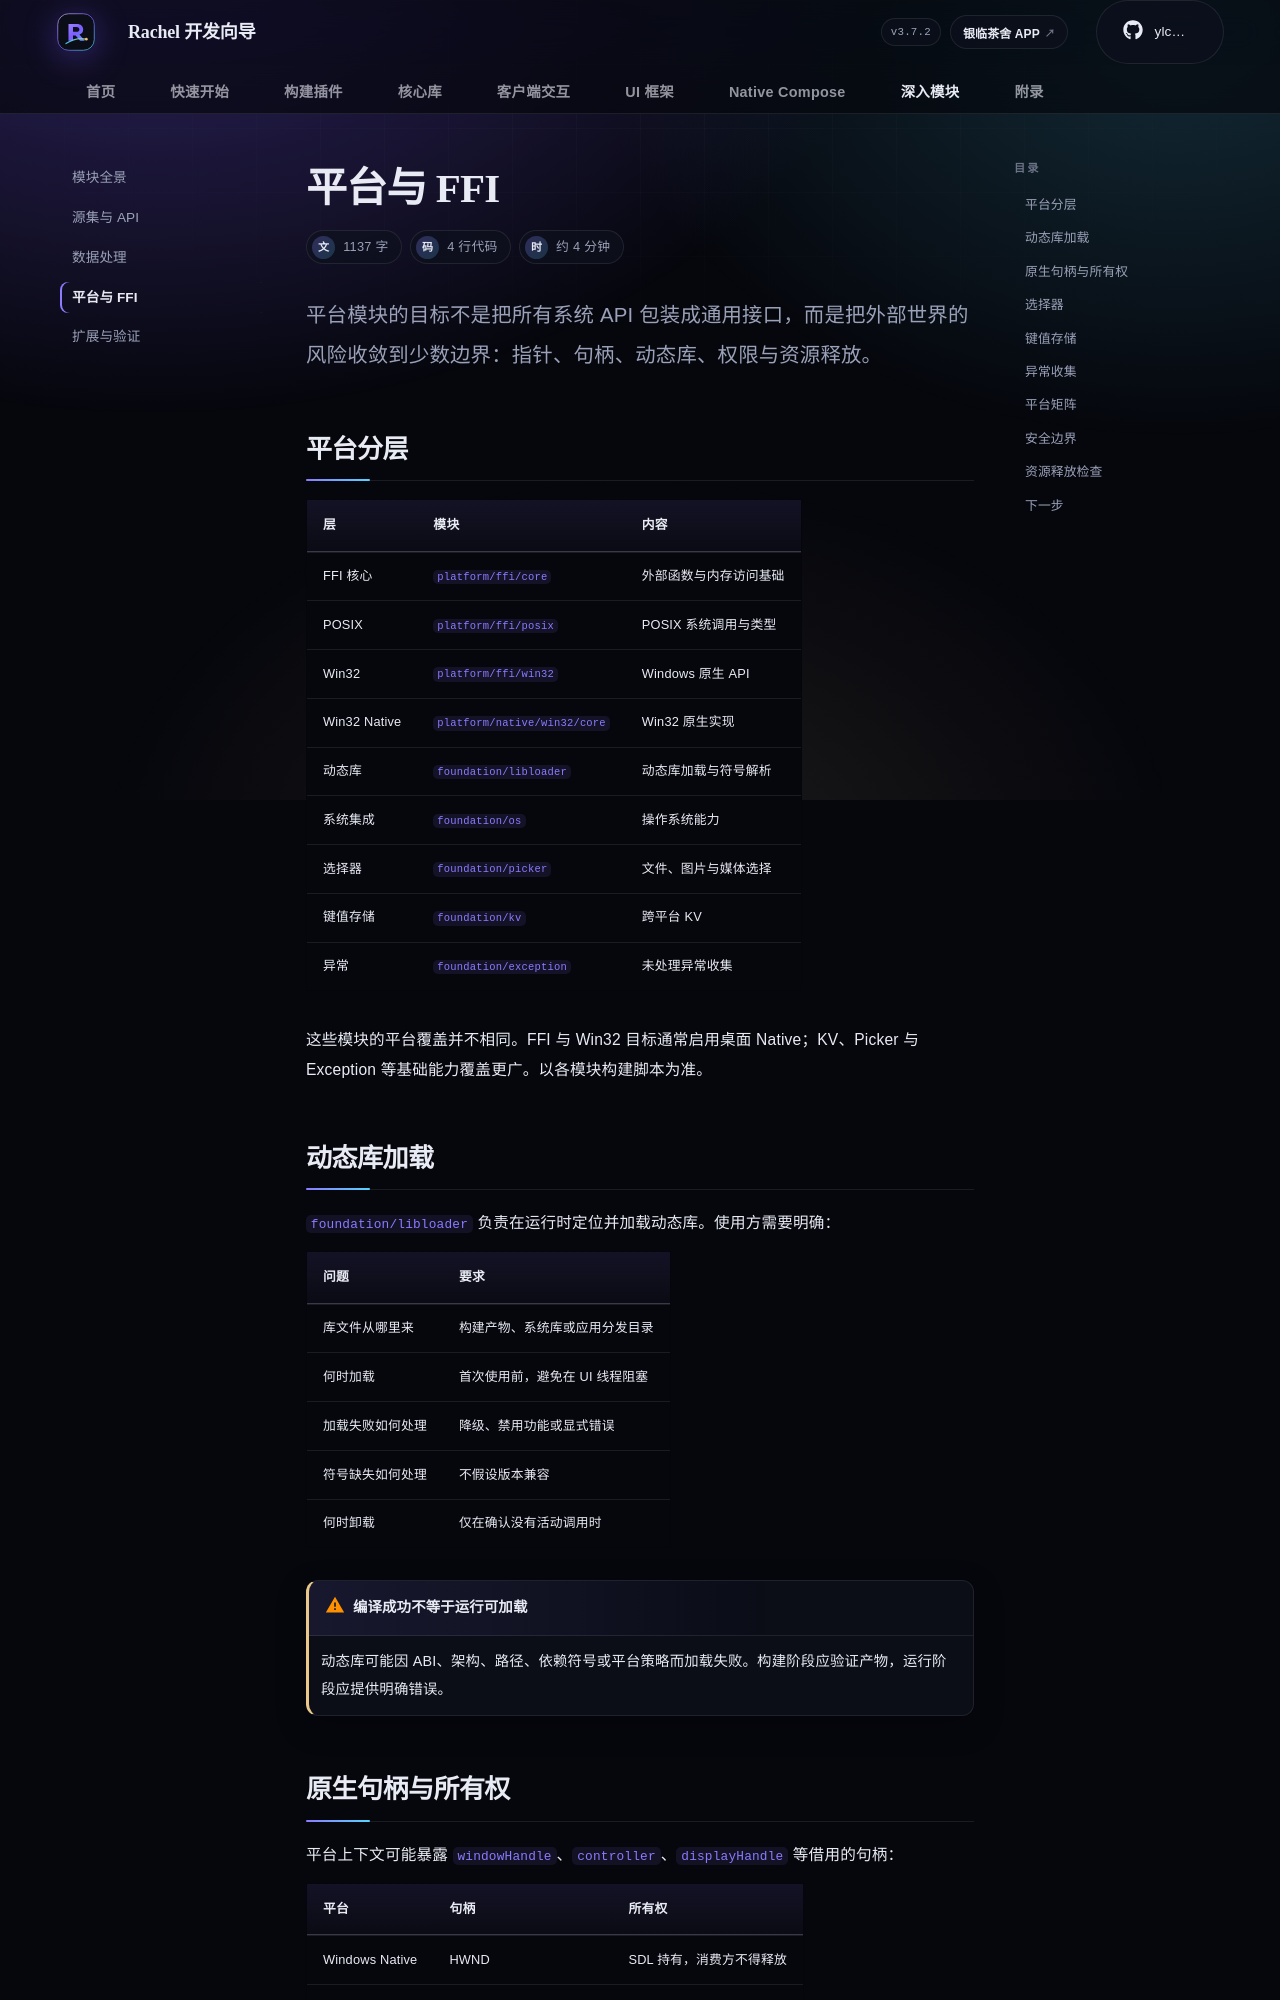

repository: rachel-ylcs/ylcs-kmp · page: module/platform/index.html · generator: mkdocs

---
description: 理解 Rachel 的 FFI、动态库、操作系统集成与平台资源所有权。
---

# 平台与 FFI

<p class="rc-lead">平台模块的目标不是把所有系统 API 包装成通用接口，而是把外部世界的风险收敛到少数边界：指针、句柄、动态库、权限与资源释放。</p>

## 平台分层

| 层 | 模块 | 内容 |
| --- | --- | --- |
| FFI 核心 | `platform/ffi/core` | 外部函数与内存访问基础 |
| POSIX | `platform/ffi/posix` | POSIX 系统调用与类型 |
| Win32 | `platform/ffi/win32` | Windows 原生 API |
| Win32 Native | `platform/native/win32/core` | Win32 原生实现 |
| 动态库 | `foundation/libloader` | 动态库加载与符号解析 |
| 系统集成 | `foundation/os` | 操作系统能力 |
| 选择器 | `foundation/picker` | 文件、图片与媒体选择 |
| 键值存储 | `foundation/kv` | 跨平台 KV |
| 异常 | `foundation/exception` | 未处理异常收集 |

这些模块的平台覆盖并不相同。FFI 与 Win32 目标通常启用桌面 Native；KV、Picker 与 Exception 等基础能力覆盖更广。以各模块构建脚本为准。

## 动态库加载

`foundation/libloader` 负责在运行时定位并加载动态库。使用方需要明确：

| 问题 | 要求 |
| --- | --- |
| 库文件从哪里来 | 构建产物、系统库或应用分发目录 |
| 何时加载 | 首次使用前，避免在 UI 线程阻塞 |
| 加载失败如何处理 | 降级、禁用功能或显式错误 |
| 符号缺失如何处理 | 不假设版本兼容 |
| 何时卸载 | 仅在确认没有活动调用时 |

!!! warning "编译成功不等于运行可加载"
    动态库可能因 ABI、架构、路径、依赖符号或平台策略而加载失败。构建阶段应验证产物，运行阶段应提供明确错误。
